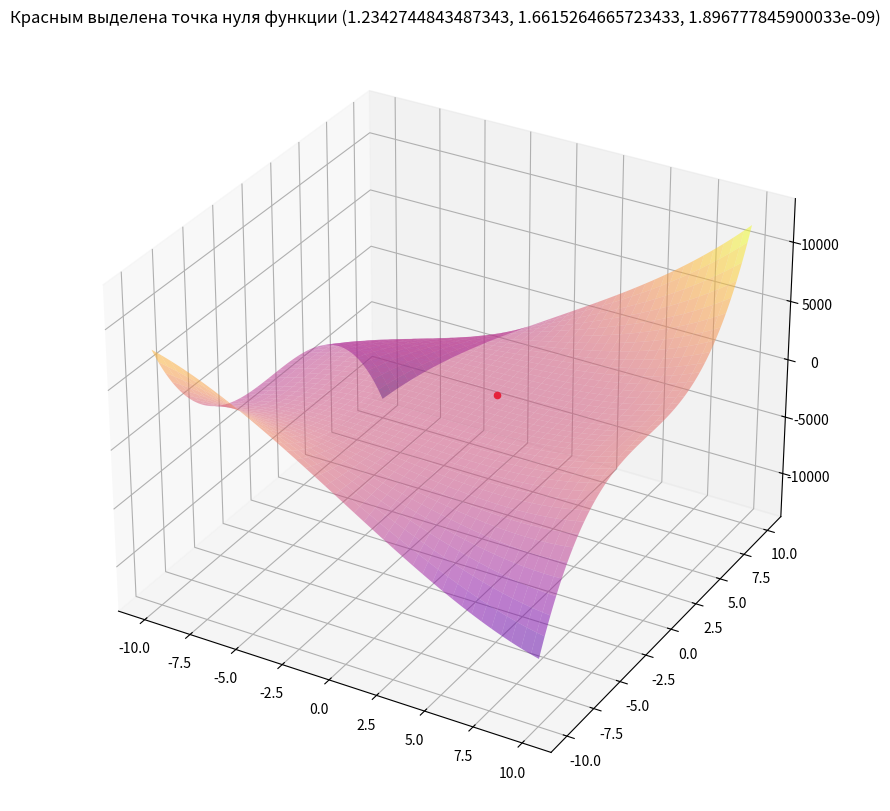

The script that saved this image:
import matplotlib.pyplot as plt
from matplotlib import cm
import numpy as np


def func1(xy):
    return 2 * xy[0] ** 3 - xy[1] ** 2 - 1


def func2(xy):
    return xy[0] * xy[1] ** 3 - xy[1] - 4

x0 = [[0.24], [0.72]]
maxx = 10
maxy = func1([maxx, maxx]) + func2([maxx, maxx]) / 2
interval = [-1 * maxx, maxx]


f1 = func1([x0[0][0], x0[1][0]])
f2 = func2([x0[0][0], x0[1][0]])

f0 = np.array([[f1], [f2]])
M = np.array([[6 * x0[0][0] ** 2, -2 * x0[1][0]], [x0[1][0] ** 3, 3 * x0[0][0] * x0[1][0] ** 2 - 1]])
w2 = np.linalg.det(M)
x = x0 - np.linalg.inv(M).dot(f0)
E = 0.0001

while (abs(x[0][0]-x0[0][0]) > E) and abs(x[1][0]-x0[1][0]) > E:
    x0[0][0] = x[0][0]
    x0[1][0] = x[1][0]
    f1 = func1([x0[0][0], x0[1][0]])
    f2 = func2([x0[0][0], x0[1][0]])
    f0 = np.array([[f1], [f2]])
    M = np.array([[6 * x0[0][0] ** 2, -2 * x0[1][0]], [x0[1][0] ** 3, 3 * x0[0][0] * x0[1][0] ** 2 - 1]])
    w2 = np.linalg.det(M)
    x = x0 - np.linalg.inv(M).dot(f0)

print("Ответ:\nX =", x[0][0], "\nY =", x[1][0])
print("Значения функций:\nFunc 1:", func1(x)[0], "\nFunc 2:", func2(x)[0])

xx = x[0]
yy = x[1]


fig = plt.figure(figsize=(15, 10))
ax = fig.add_subplot(1, 1, 1, projection='3d')

xs = np.linspace(interval[0], interval[1], 200)
ys = np.linspace(interval[0], interval[1], 200)

x, y = np.meshgrid(xs, ys)

z = []
for i in range(len(x)):
    z.append([])
    for j in range(len(x[i])):
        z[i].append(func1([x[i][j], y[i][j]]) + func2([x[i][j], y[i][j]]))

z = np.array(z)

su = ax.plot_surface(
    x, y, z,
    rstride=5,
    cstride=5,
    cmap=cm.plasma,
    alpha=0.5
)

ax.scatter(xx, yy, func1([xx, yy]) + func2([xx, yy]), color='red', s=20, zorder=3)
plt.title("Красным выделена точка нуля функции (" + str(xx[0]) + str(", ") + str(yy[0]) + ", " + str(func1([xx, yy])[0] + func2([xx, yy])[0]) + ")")

plt.show()
